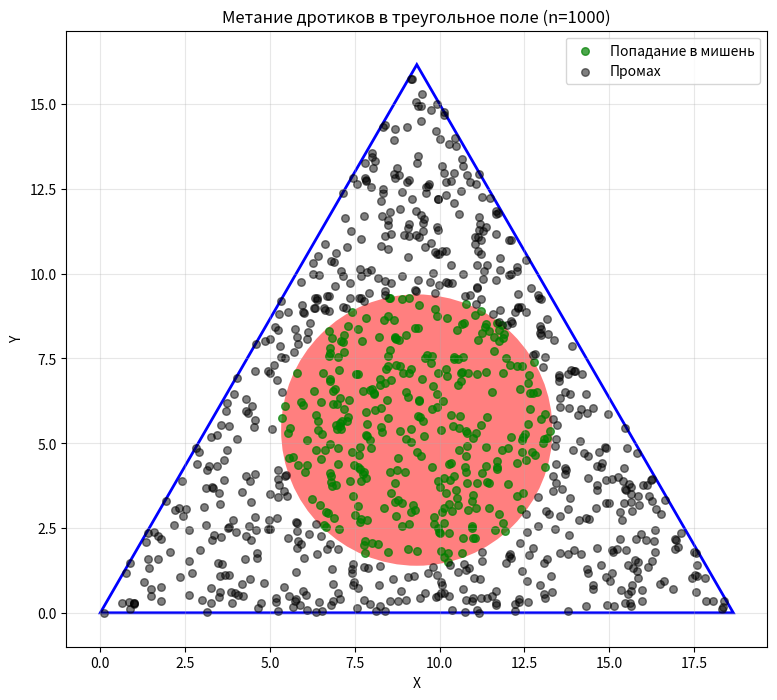

Write Python code to recreate this figure.
# На треугольном игровом поле расположена круглая мишень. Площадь треугольника в 3 раза больше площади круга. 
# Какова вероятность попасть в мишень при случайном броске?

import matplotlib.pyplot as plt
from matplotlib.patches import Circle, Polygon
import numpy as np

def triangular_darts(size):
    circle_radius = 4
    circle_area = np.pi * circle_radius**2
    
    triangle_area = 3 * circle_area
    
    side_length = np.sqrt((4 * triangle_area) / np.sqrt(3))
    height = (side_length * np.sqrt(3)) / 2
    
    triangle_points = [
        [0, 0],
        [side_length, 0],
        [side_length/2, height]
    ]
    
    circle_center = [side_length/2, height/3]
    
    fig, ax = plt.subplots(figsize=(10, 8))
    
    triangle = Polygon(triangle_points, fill=False, edgecolor='blue', linewidth=2)
    ax.add_patch(triangle)
    
    target = Circle(circle_center, circle_radius, facecolor='red', alpha=0.5)
    ax.add_patch(target)
    
    points_inside_triangle = 0
    max_points = size * 2  
    
    X = np.random.uniform(0, side_length, max_points)
    Y = np.random.uniform(0, height, max_points)
    
    def point_in_triangle(point, triangle):
        x, y = point
        x1, y1 = triangle[0]
        x2, y2 = triangle[1]
        x3, y3 = triangle[2]
        
        denominator = (y2 - y3)*(x1 - x3) + (x3 - x2)*(y1 - y3)
        a = ((y2 - y3)*(x - x3) + (x3 - x2)*(y - y3)) / denominator
        b = ((y3 - y1)*(x - x3) + (x1 - x3)*(y - y3)) / denominator
        c = 1 - a - b
        
        return a >= 0 and b >= 0 and c >= 0
    
    valid_points = []
    for i in range(max_points):
        if point_in_triangle([X[i], Y[i]], triangle_points):
            valid_points.append([X[i], Y[i]])
            if len(valid_points) >= size:
                break
    
    valid_points = np.array(valid_points)
    X_valid = valid_points[:, 0]
    Y_valid = valid_points[:, 1]
    
    distances = (X_valid - circle_center[0])**2 + (Y_valid - circle_center[1])**2
    inside_circle = distances <= circle_radius**2
    

    plt.scatter(X_valid[inside_circle], Y_valid[inside_circle], 
                marker='o', c='green', s=30, alpha=0.7, label='Попадание в мишень')
    plt.scatter(X_valid[~inside_circle], Y_valid[~inside_circle], 
                marker='o', c='black', s=30, alpha=0.5, label='Промах')
    
    plt.xlim(-1, side_length + 1)
    plt.ylim(-1, height + 1)
    plt.gca().set_aspect('equal')
    plt.title(f'Метание дротиков в треугольное поле (n={size})')
    plt.xlabel('X')
    plt.ylabel('Y')
    plt.legend()
    plt.grid(True, alpha=0.3)
    plt.show()
    
    experimental_prob = np.sum(inside_circle) / size
    theoretical_prob = circle_area / triangle_area
    
    print('=' * 50)
    print('РЕЗУЛЬТАТЫ ЭКСПЕРИМЕНТА:')
    print('=' * 50)
    print(f'Всего бросков: {size}')
    print(f'Попаданий в мишень: {np.sum(inside_circle)}')
    print(f'Экспериментальная вероятность: {experimental_prob:.4f} ({experimental_prob*100:.2f}%)')
    print(f'Теоретическая вероятность: {theoretical_prob:.4f} ({theoretical_prob*100:.2f}%)')
    print(f'Площадь круга (мишени): {circle_area:.2f}')
    print(f'Площадь треугольника (поля): {triangle_area:.2f}')
    print(f'Отношение площадей: 1:{triangle_area/circle_area:.1f}')

triangular_darts(1000)